The GitHub repository martinsaxa/jute-disease-dataset contains a labelled image folder "dataset" with 5 categories: dieback, fresh, holed, mosaic, stem soft rot. Examples follow, each with its label.

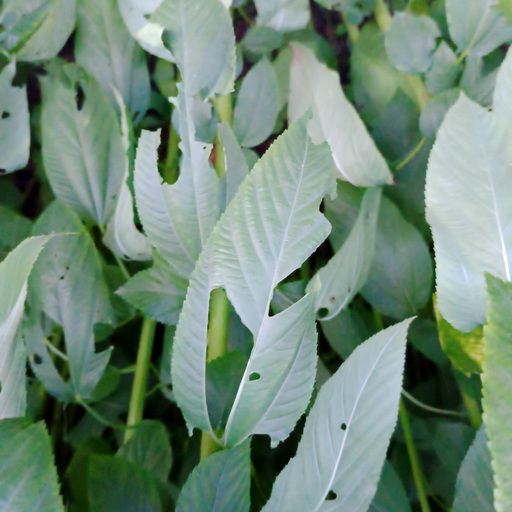
Label: holed

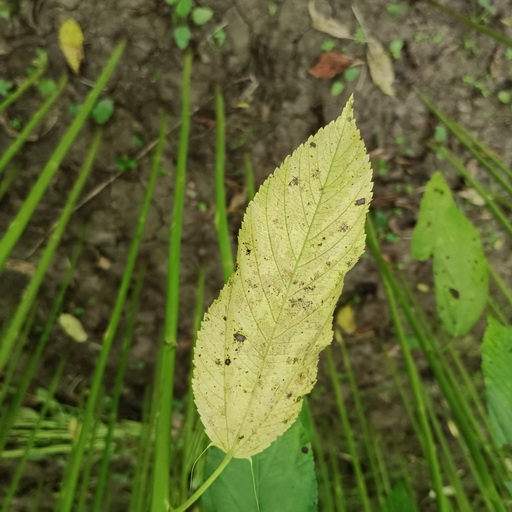
Label: mosaic

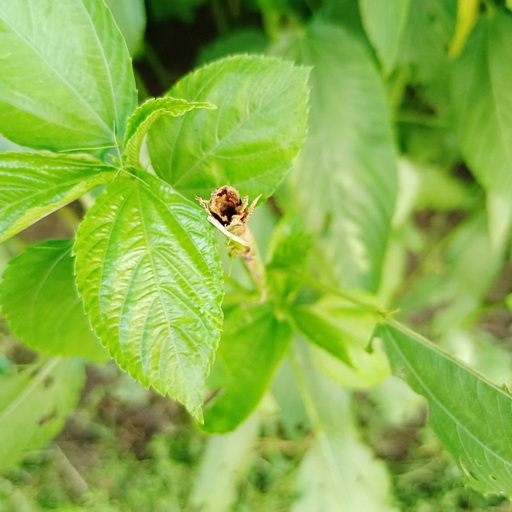
Label: stem soft rot

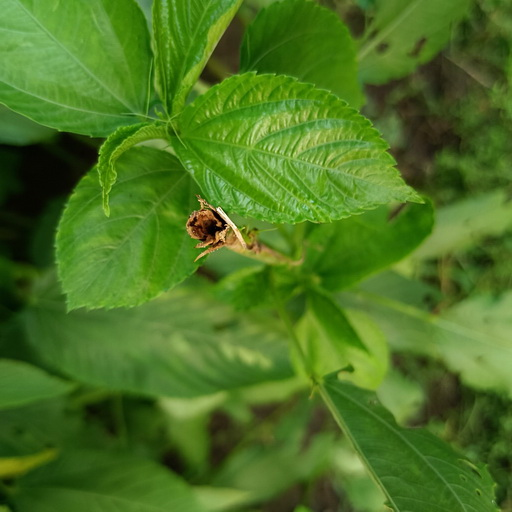
Label: stem soft rot

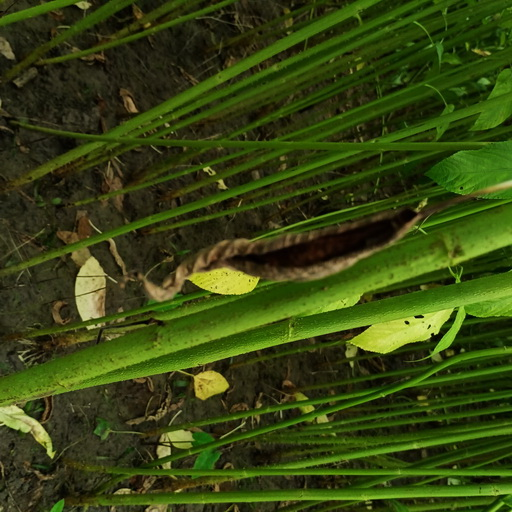
Label: dieback

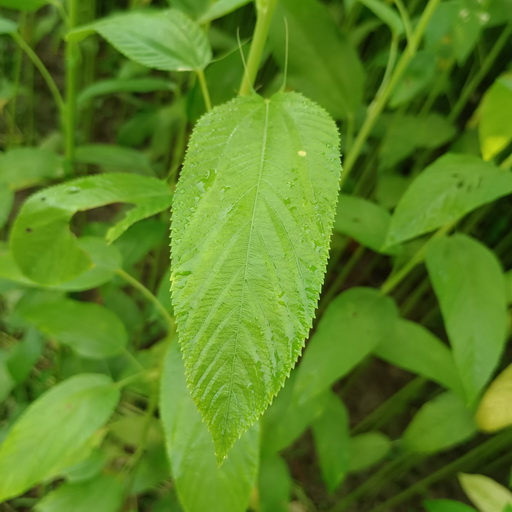
Label: fresh
